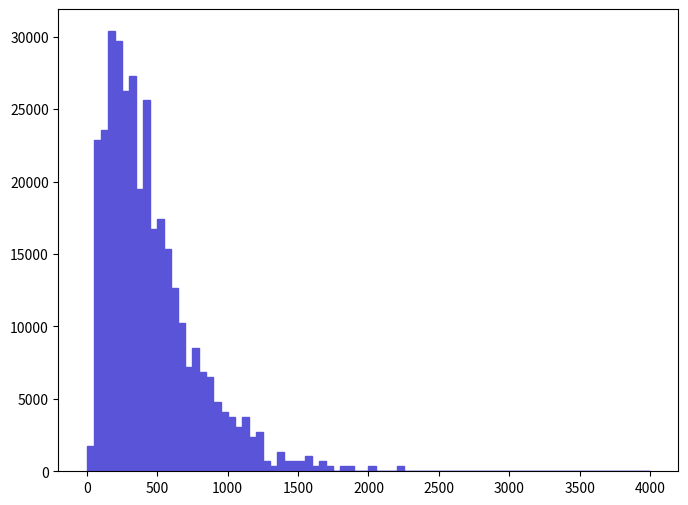

Python code for this plot: (Note: this script raises an exception after producing the figure.)
def selection_9():

    # Library import
    import numpy
    import matplotlib
    import matplotlib.pyplot   as plt
    import matplotlib.gridspec as gridspec

    # Library version
    matplotlib_version = matplotlib.__version__
    numpy_version      = numpy.__version__

    # Histo binning
    xBinning = numpy.linspace(0.0,4000.0,81,endpoint=True)

    # Creating data sequence: middle of each bin
    xData = numpy.array([25.0,75.0,125.0,175.0,225.0,275.0,325.0,375.0,425.0,475.0,525.0,575.0,625.0,675.0,725.0,775.0,825.0,875.0,925.0,975.0,1025.0,1075.0,1125.0,1175.0,1225.0,1275.0,1325.0,1375.0,1425.0,1475.0,1525.0,1575.0,1625.0,1675.0,1725.0,1775.0,1825.0,1875.0,1925.0,1975.0,2025.0,2075.0,2125.0,2175.0,2225.0,2275.0,2325.0,2375.0,2425.0,2475.0,2525.0,2575.0,2625.0,2675.0,2725.0,2775.0,2825.0,2875.0,2925.0,2975.0,3025.0,3075.0,3125.0,3175.0,3225.0,3275.0,3325.0,3375.0,3425.0,3475.0,3525.0,3575.0,3625.0,3675.0,3725.0,3775.0,3825.0,3875.0,3925.0,3975.0])

    # Creating weights for histo: y10_THT_0
    y10_THT_0_weights = numpy.array([1746.10994152,22861.3990337,23543.8295129,30368.1303014,29685.6998222,26273.5514297,27297.1951467,19449.2506413,25591.1209505,16719.532728,17401.9632072,15354.6717696,12624.9538563,10236.4491809,7165.51402628,8530.37498468,6824.29678492,6483.08354708,4777.00935086,4094.57887166,3753.36443276,3070.93435392,3753.36443276,2388.50467543,2729.71951467,682.429678492,341.214919316,1364.85975734,682.429678492,682.429678492,682.429678492,1023.64491809,341.214919316,682.429678492,341.214919316,0.0,341.214919316,341.214919316,0.0,0.0,341.214919316,0.0,0.0,0.0,341.214919316,0.0,0.0,0.0,0.0,0.0,0.0,0.0,0.0,0.0,0.0,0.0,0.0,0.0,0.0,0.0,0.0,0.0,0.0,0.0,0.0,0.0,0.0,0.0,0.0,0.0,0.0,0.0,0.0,0.0,0.0,0.0,0.0,0.0,0.0,0.0])

    # Creating a new Canvas
    fig   = plt.figure(figsize=(8,6),dpi=80)
    frame = gridspec.GridSpec(1,1)
    pad   = fig.add_subplot(frame[0])

    # Creating a new Stack
    pad.hist(x=xData, bins=xBinning, weights=y10_THT_0_weights,\
             label="$signal$", histtype="stepfilled", rwidth=1.0,\
             color="#5954d8", edgecolor="#5954d8", linewidth=1, linestyle="solid",\
             bottom=None, cumulative=False, normed=False, align="mid", orientation="vertical")


    # Axis
    plt.rc('text',usetex=False)
    plt.xlabel(r"THT",\
               fontsize=16,color="black")
    plt.ylabel(r"$\mathrm{Events}$ $(\mathcal{L}_{\mathrm{int}} = 40.0\ \mathrm{fb}^{-1})$ ",\
               fontsize=16,color="black")

    # Boundary of y-axis
    ymax=(y10_THT_0_weights).max()*1.1
    ymin=0 # linear scale
    #ymin=min([x for x in (y10_THT_0_weights) if x])/100. # log scale
    plt.gca().set_ylim(ymin,ymax)

    # Log/Linear scale for X-axis
    plt.gca().set_xscale("linear")
    #plt.gca().set_xscale("log",nonposx="clip")

    # Log/Linear scale for Y-axis
    plt.gca().set_yscale("linear")
    #plt.gca().set_yscale("log",nonposy="clip")

    # Saving the image
    plt.savefig('../../HTML/MadAnalysis5job_0/selection_9.png')
    plt.savefig('../../PDF/MadAnalysis5job_0/selection_9.png')
    plt.savefig('../../DVI/MadAnalysis5job_0/selection_9.eps')

# Running!
if __name__ == '__main__':
    selection_9()
